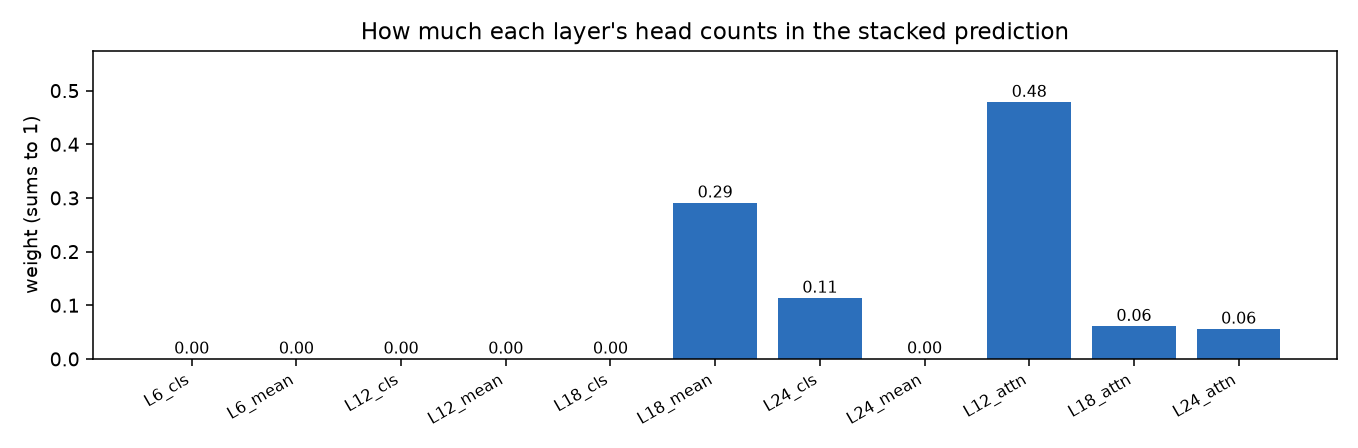

The table this chart was drawn from, first rows:
, weight
L6_cls, 1.56216393115213e-05
L6_mean, 2.0983601226993994e-05
L12_cls, 2.131918599505197e-05
L12_mean, 1.3124647224158999e-05
L18_cls, 1.36832352159809e-05
L18_mean, 0.2909
L24_cls, 0.1135
L24_mean, 0.000441
L12_attn, 0.4784
L18_attn, 0.06089
L24_attn, 0.05576
